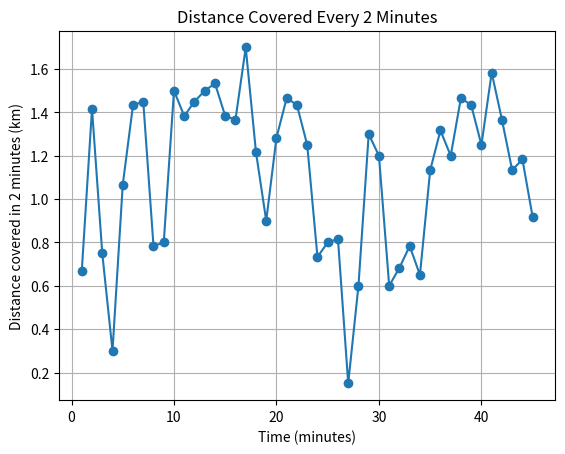

Write the Python code that produced this figure.
import matplotlib.pyplot as plt

# Time (minutes)
time = [0, 1, 2, 3, 4, 5, 6, 7, 8, 9, 10, 11, 12, 13, 14, 15, 16, 17, 18, 19, 20, 21, 22, 23, 24, 25, 26, 27, 28, 29, 30, 31, 32, 33, 34, 35, 36, 37, 38, 39, 40, 41, 42, 43, 44, 45, 46]

# Speed (km/h)
speed = [0, 40, 45, 0, 18, 46, 40, 47, 0, 48, 42, 41, 46, 44, 48, 35, 47, 55, 18, 36, 41, 47, 39, 36, 8, 40, 9, 0, 36, 42, 30, 6, 35, 12, 27, 41, 38, 34, 54, 32, 43, 52, 30, 38, 33, 22, 0]

distance_2min = []
plot_time = []

for i in range(len(speed) - 2):
    avg_speed = (speed[i] + speed[i+1]) / 2
    distance = avg_speed * (2 / 60)   # distance in km
    distance_2min.append(distance)
    plot_time.append(time[i+1])       # plotted at mid-point

plt.figure()
plt.plot(plot_time, distance_2min, marker='o')
plt.xlabel("Time (minutes)")
plt.ylabel("Distance covered in 2 minutes (km)")
plt.title("Distance Covered Every 2 Minutes")
plt.grid(True)
plt.show()
